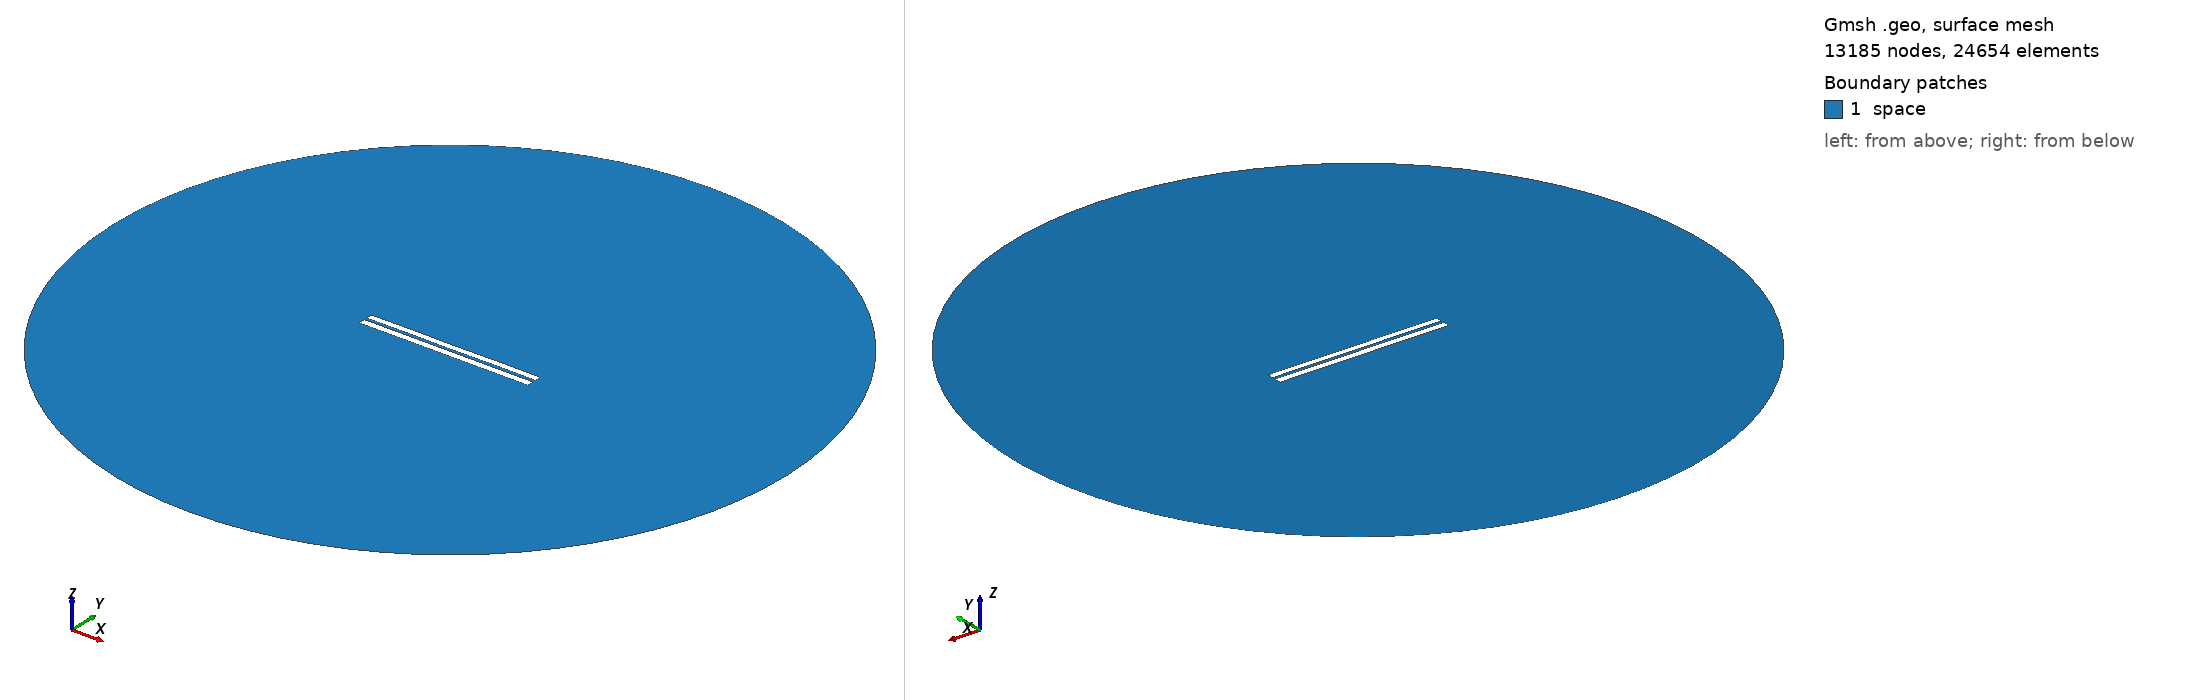

Gmsh geometry script, surface-meshed: 13185 nodes, 24654 surface elements. Boundary patches (legend numbers): 1 space. Left view from above one corner, right view from below the opposite corner. Legend entries are the model's physical surfaces. The drawing asked Gmsh for element sizes between 1% and 20% of the model's largest extent; the script's own settings can give other sizes.

=== 3564.geo (drawn) ===
//---------------------------------------
// Geometry kernel
//---------------------------------------

SetFactory("OpenCASCADE");



//---------------------------------------
// Parameters of the geometry
//---------------------------------------

// Overetch of the upper plate
overetch = 0.125;

// Distance between the plates
distance = 1.5;

// Discretization over the x axis (for the deformation)
nx = 50; 

// Length of the plate
L = 100 - overetch; 

// Number of modes
n = 4; 

// 1st mode coefficient
coeff(1) = 0.07499999999999998;
beta(1) = 0.596864 * 3.1415926535 / L;

// 2nd mode coefficient
coeff(2) = 0.0;
beta(2) = 1.49418 * 3.1415926535 / L;

// 3rd mode coefficient
coeff(3) = 0.0;
beta(3) = 2.50025 * 3.1415926535 / L;

// 4th mode coefficient
coeff(4) = 0.07499999999999998;
beta(4) = 3.49999 * 3.1415926535 / L;



//---------------------------------------
// Upper plate (deformed rectangle)
//---------------------------------------

// Coordiantes of the upper plate
xmin = -50;
xmax = 50 - overetch;

// Height of the upper plate
yheight = 4 - 2 * overetch;

// Indexes of the points
UpperID[] = {};
LowerID[] = {};
LeftID[] = {};
RightID[] = {};

// Point index
p = 1;

// Horizontal edges
For i In {1:nx}
    x = xmin + (i-1)*(xmax - xmin)/(nx-1);

    y_bottom = distance / 2 + overetch;
    For j In {1:n}
        C = (Cosh(beta(j)*L) + Cos(beta(j)*L)) / (Sinh(beta(j)*L) + Sin(beta(j)*L));
        y_bottom  = y_bottom + coeff(j) * (Cosh(beta(j)*(x+50)) - Cos(beta(j)*(x+50)) - C * (Sinh(beta(j)*(x+50)) - Sin(beta(j)*(x+50))));
    EndFor

    y_top = y_bottom + yheight;

    Point(p) = {x, y_top, 0, 1.0};
    UpperID[i] = p;
    p = p + 1;

    Point(p) = {x, y_bottom, 0, 1.0};
    LowerID[i] = p;
    p = p + 1;
EndFor

// Create point lists
UpperPts[] = {}; LowerPts[] = {};
For i In {1:nx}
  UpperPts[] += {UpperID[i]};
  LowerPts[] += {LowerID[i]};
EndFor

// Build splines
Spline(1) = {UpperPts[]};
Spline(2) = {LowerPts[]};
Line(3) = {LowerPts[nx-1], UpperPts[nx-1]};
Line(4) = {LowerPts[0], UpperPts[0]};

// Build the plane surface
Curve Loop(1) = {2, 3, -1, -4};
Plane Surface(1) = {1};



//---------------------------------------
// Lower plate (rectangle)
//---------------------------------------

// Vertices
Point(1001) = {-50, -1, 0, 1.0};
Point(1002) = { 50, -1, 0, 1.0};
Point(1003) = { 50,  -5, 0, 1.0};
Point(1004) = {-50,  -5, 0, 1.0};

// Edges
Line(5) = {1001, 1002};
Line(6) = {1002, 1003};
Line(7) = {1003, 1004};
Line(8) = {1004, 1001};

// Plane surface
Line Loop(2) = {5, 6, 7, 8};
Plane Surface(2) = {2}; 



//---------------------------------------
// Outer (fictious) boundary
//---------------------------------------

// Points
Point(1005) = {0, 0, 0};       // Center
Point(1006) = {200, 0, 0};     // Start point
Point(1007) = {0, 200, 0};     // 90 degrees
Point(1008) = {-200, 0, 0};    // 180 degrees
Point(1009) = {0, -200, 0};    // 270 degrees

// Circle arcs (each needs start, center, end)
Circle(9) = {1006, 1005, 1007};
Circle(10) = {1007, 1005, 1008};
Circle(11) = {1008, 1005, 1009};
Circle(12) = {1009, 1005, 1006};

// Plane surface for the entire domain
Curve Loop(3) = {9, 10, 11, 12};
Surface(3) = {3};

// Subtract the plates from the whole domain to obtain the actual domain where we want to solve the equations
BooleanDifference{ Surface{3}; Delete; }{ Surface{1}; Surface{2}; Delete; }




//---------------------------------------
// Transfinite Lines/Curves
//---------------------------------------

// Set the number of points on the boundaries
r = 7;

// Plates
Transfinite Curve {1, 2} = 50*r Using Progression 1;
Transfinite Curve {3, 4} = 2*r Using Progression 1;
Transfinite Line {5, 7} = 50*r Using Progression 1;
Transfinite Line {6, 8} = 2*r Using Progression 1;

// Outer boundary
Transfinite Line {9, 10, 11, 12} = 20 Using Progression 1;



//---------------------------------------
// Physical groups
//---------------------------------------                

// Physical curves (boundaries)
Physical Line("force_segment", 10) = {2};
Physical Line("upper_plate", 11) = {1, 3, 4};
Physical Line("lower_plate", 12) = {5, 6, 7, 8};
Physical Line("boundary", 20) = {9, 10, 11, 12};

// Physical Surfaces
Physical Surface("space", 30) = {3};



//---------------------------------------
// 6. Generate the Mesh
//---------------------------------------

// 2D mesh generation
Mesh 2;
